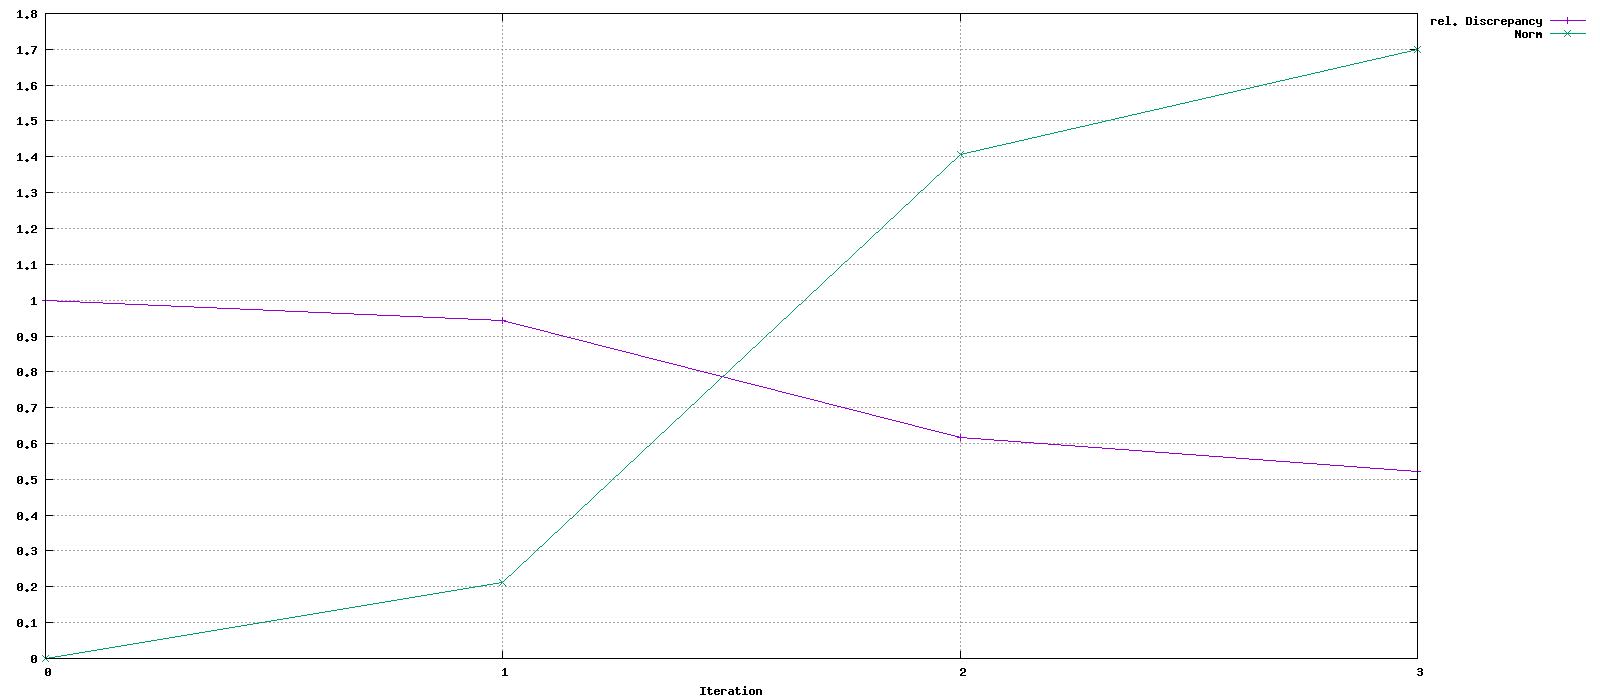

The file beside this chart, header and first rows:
Iteration, rel. Discrepancy, Norm
0, 1, 0
1, 0.9424, 0.2122
2, 0.6179, 1.407
3, 0.5226, 1.7
